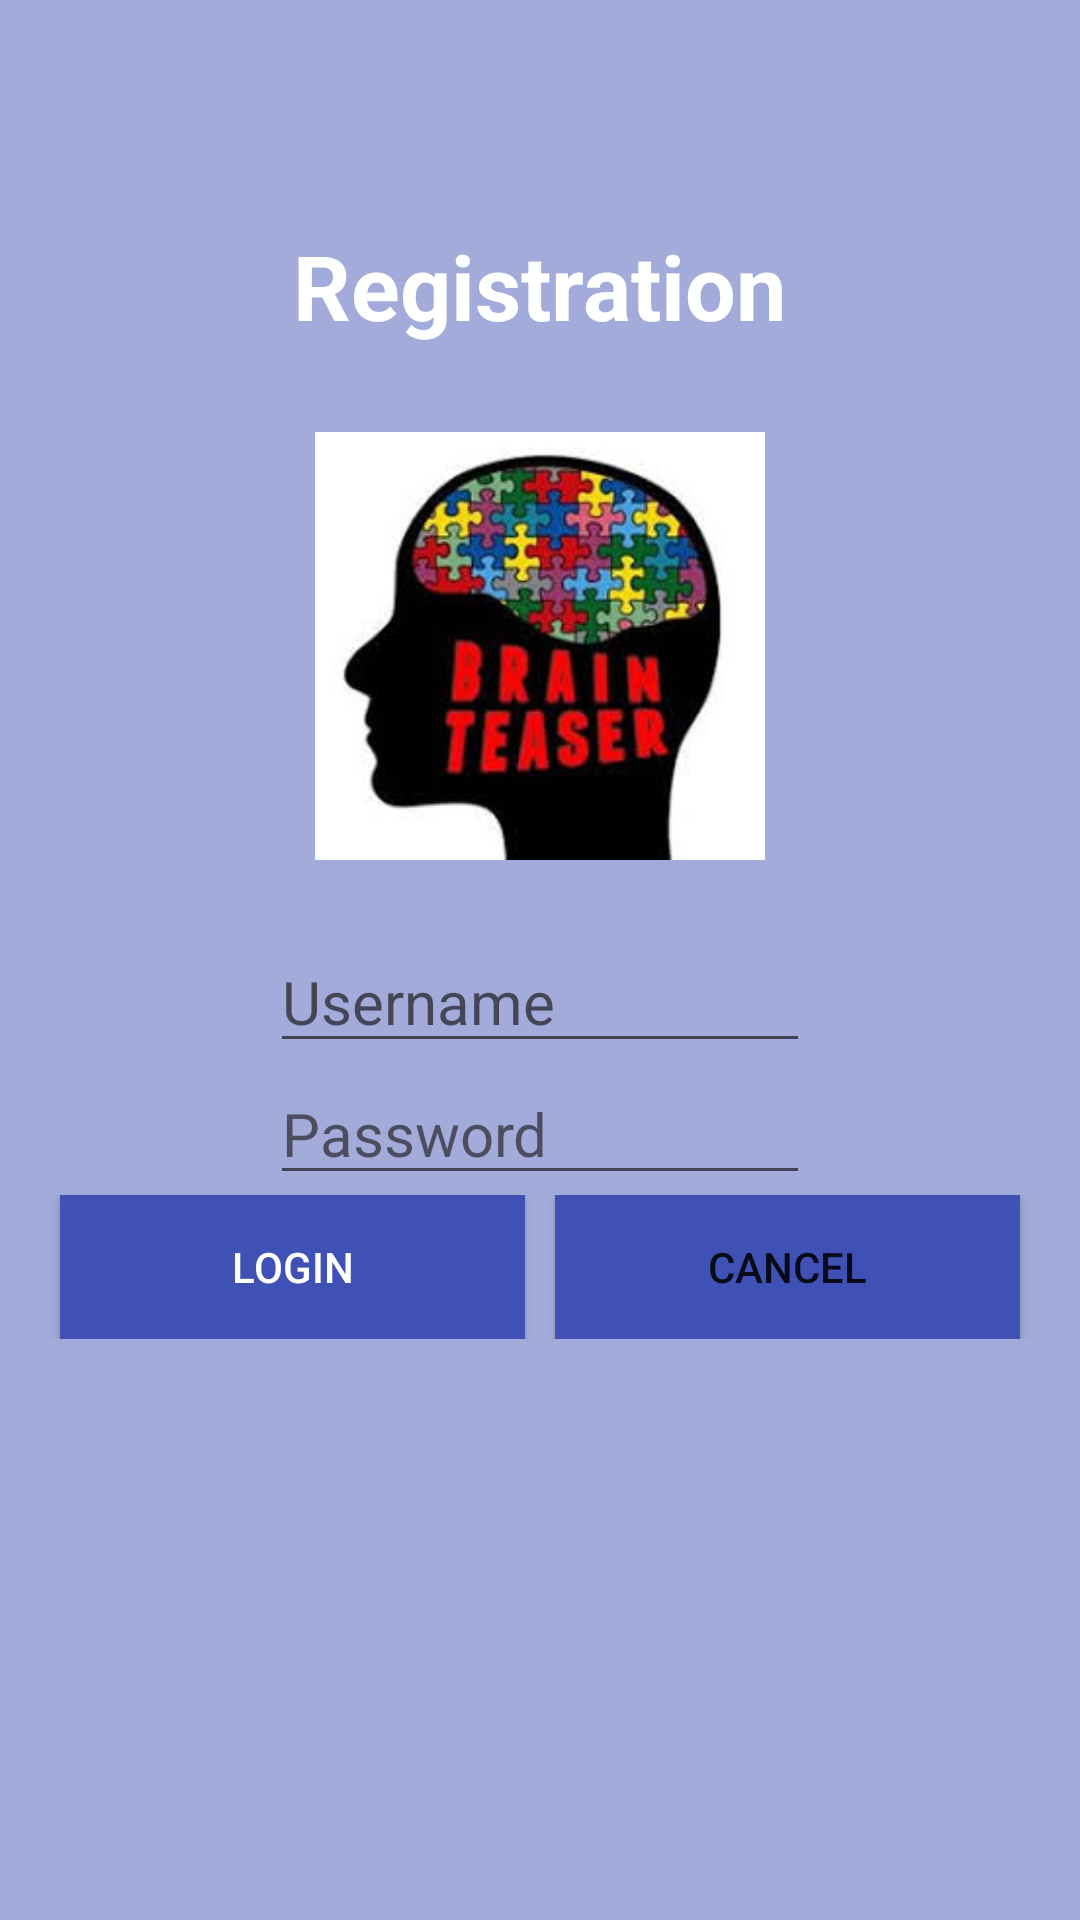

This screen was rendered from an Android layout file. Write that file and the resources it references.
<!-- AndroidManifest.xml: application theme Theme.BrainTeaser -->
<!-- res/layout/activity_main.xml -->
<?xml version="1.0" encoding="utf-8"?>
<LinearLayout xmlns:android="http://schemas.android.com/apk/res/android"
    xmlns:app="http://schemas.android.com/apk/res-auto"
    xmlns:tools="http://schemas.android.com/tools"
    android:layout_width="match_parent"
    android:layout_height="match_parent"
    android:background="#773F51B5"

    android:orientation="vertical"
    tools:context=".MainActivity">

    <TextView
        android:layout_width="wrap_content"
        android:layout_height="wrap_content"
        android:layout_gravity="center"
        android:layout_marginTop="75dp"
        android:text="@string/Text1_name"
        android:textColor="@color/white"
        android:textSize="30sp"
        android:textStyle="bold" />

    <ImageView
        android:id="@+id/imageView2"
        android:layout_width="150dp"
        android:layout_height="150dp"
        android:layout_gravity="center"
        android:layout_marginTop="25dp"
        android:contentDescription="@string/image_view"
        app:srcCompat="@drawable/ac_logo" />

    <EditText
        android:layout_width="180dp"
        android:layout_height="wrap_content"
        android:layout_gravity="center"
        android:layout_marginTop="20dp"
        android:autofillHints="Username"
        android:hint="@string/user_hint"
        android:inputType="text"
        android:textColor="#FFFFFF"
        android:textColorHint="#9E090808"
        android:textSize="20sp" />

    <EditText
        android:layout_width="180dp"
        android:layout_height="wrap_content"
        android:layout_gravity="center"
        android:autofillHints="Password"
        android:hint="@string/pass_hint"
        android:inputType="textPassword"
        android:textColorHint="#9E171515"
        android:textSize="20sp" />

    <LinearLayout
        android:layout_width="match_parent"
        android:layout_height="wrap_content"
        android:orientation="horizontal"
        android:weightSum="1">

        <Button
            android:id="@+id/btn1"
            style="android:attr/ButtonBarButtonStyle"
            android:layout_width="match_parent"
            android:layout_height="wrap_content"
            android:layout_marginStart="20dp"
            android:layout_marginEnd="5dp"
            android:layout_weight=".5"
            android:background="#3F51B5"
            android:text="@string/Text2_name"
            android:textColor="#FFFFFF" />

        <Button
            android:id="@+id/btn2"
            style="android:attr/ButtonBarButtonStyle"
            android:layout_width="match_parent"
            android:layout_height="wrap_content"
            android:layout_marginStart="5dp"
            android:layout_marginEnd="20dp"
            android:layout_weight=".5"
            android:background="#3F51B5"
            android:text="@string/Text3_name" />
    </LinearLayout>


</LinearLayout>
<!-- resources referenced by this layout -->
<resources>
  <color name="white">#FFFFFFFF</color>
  <!-- drawable ac_logo: png bitmap (drawable-v24, 10168 bytes) -->
  <string name="Text1_name">Registration</string>
  <string name="Text2_name">Login</string>
  <string name="Text3_name">Cancel</string>
  <string name="image_view"> Brain teaser</string>
  <string name="pass_hint">Password</string>
  <string name="user_hint">Username</string>
  <style name="Theme.BrainTeaser" parent="Theme.AppCompat.DayNight.NoActionBar">
          
          <item name="colorPrimary">@color/purple_500</item>
          <item name="colorPrimaryVariant">@color/purple_700</item>
          <item name="colorOnPrimary">@color/white</item>
          
          <item name="colorSecondary">@color/teal_200</item>
          <item name="colorSecondaryVariant">@color/teal_700</item>
          <item name="colorOnSecondary">@color/black</item>
          
          <item name="android:statusBarColor" tools:targetApi="l">?attr/colorPrimaryVariant</item>
          
      </style>
  <color name="purple_500">#303F9F</color>
  <color name="purple_700">#689F38</color>
  <color name="teal_200">#FF03DAC5</color>
  <color name="teal_700">#FF018786</color>
  <color name="black">#FF000000</color>
</resources>
